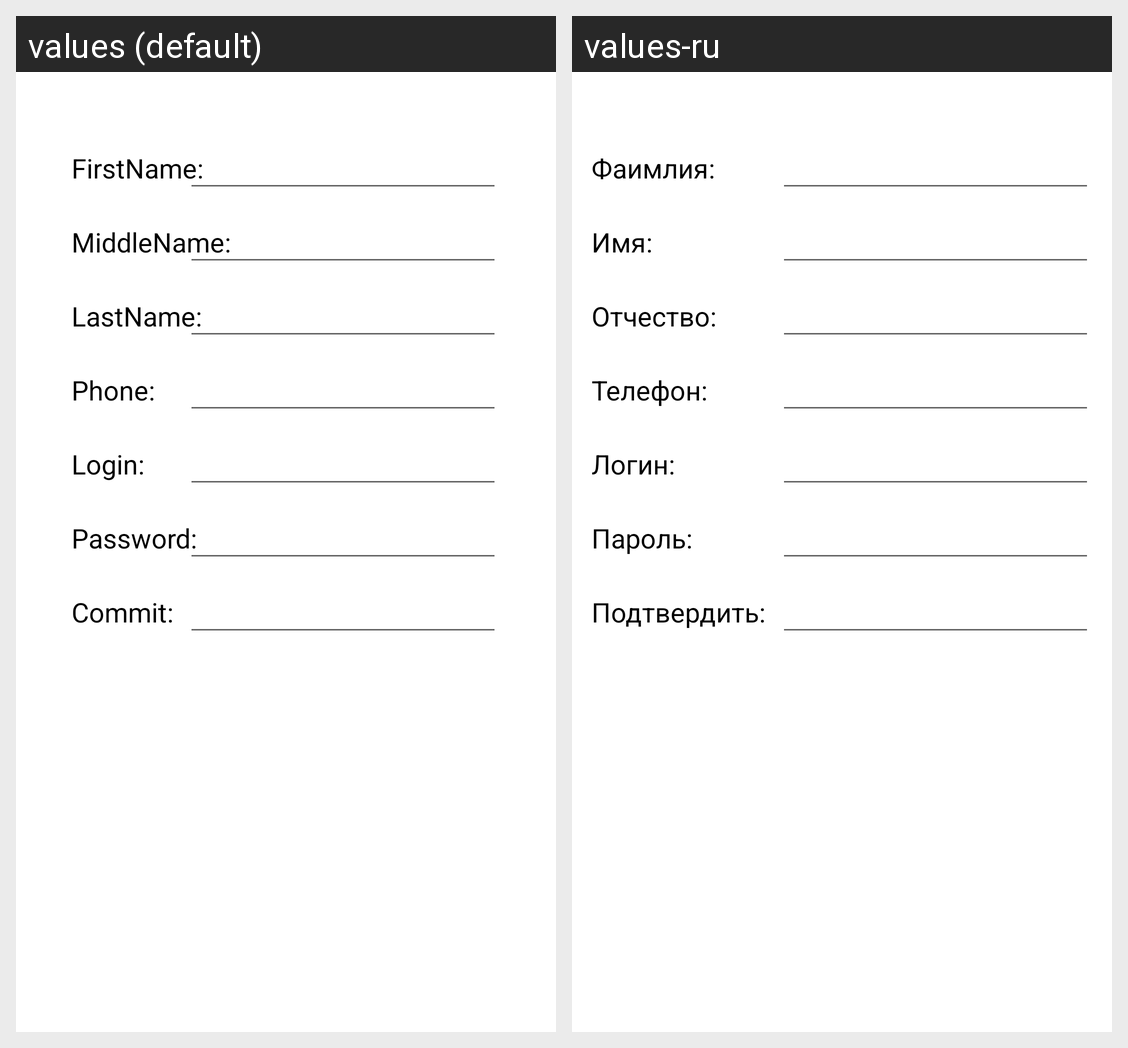

The Android screen above is rendered under two locales of the same app. Produce the string resources it draws, with the default and per-locale values.
Android screen res/layout/activity_register.xml rendered under 2 locales, left to right: values (default), values-ru. Device: Nexus 5 (rendered at 1080×1920; each locale shown at half size, 540×960, under a caption strip naming it); theme Theme.PizzeriaMobile.
Strings drawn on this screen, with the default value and each locale's value (text and hints the layout hard-codes, and strings that could not be matched under every locale, appear in the picture but are not listed):

inscriptionFirstName
  values: FirstName:
  values-ru: Фаимлия:

inscriptionMiddleName
  values: MiddleName:
  values-ru: Имя:

inscriptionLastName
  values: LastName:
  values-ru: Отчество:

inscriptionPhone
  values: Phone:
  values-ru: Телефон:

inscriptionLogin
  values: Login:
  values-ru: Логин:

inscriptionPassword
  values: Password:
  values-ru: Пароль:

inscriptionPasswordCommit
  values: Commit:
  values-ru: Подтвердить:
